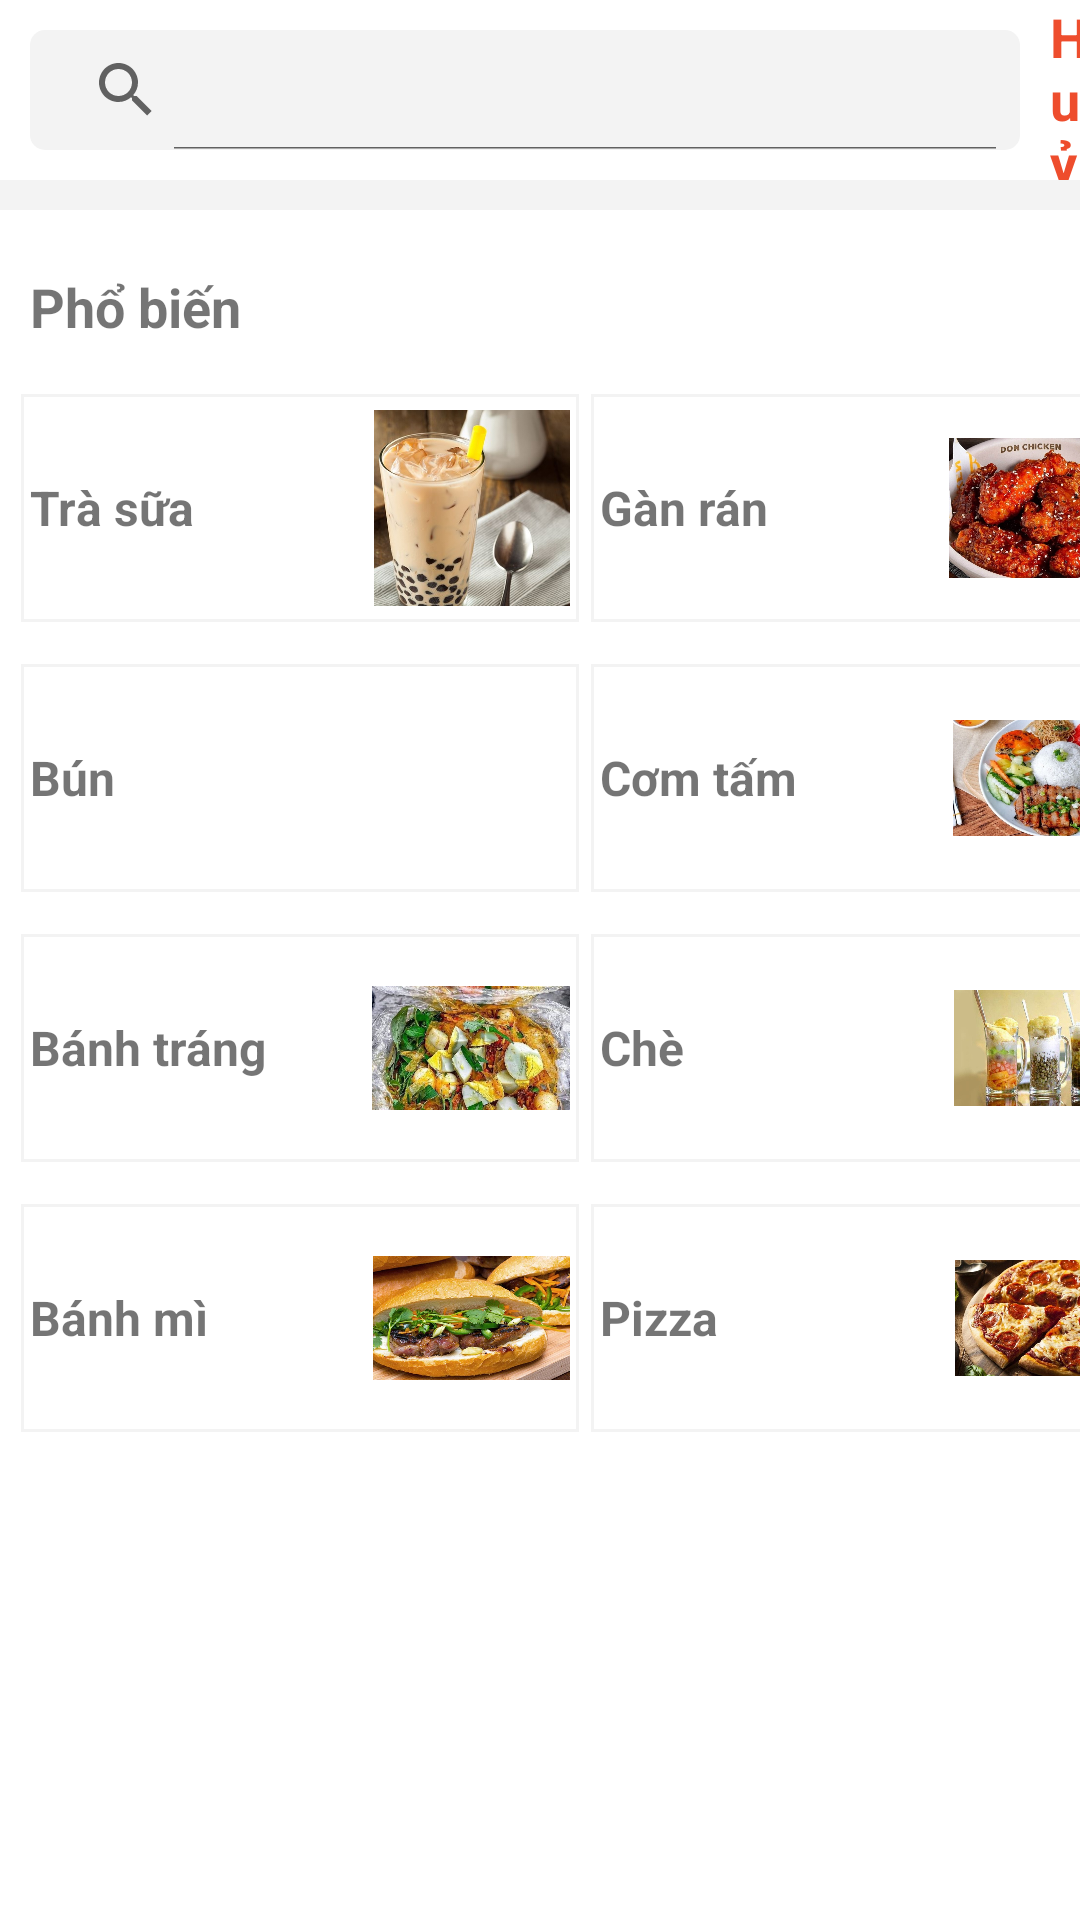

The Android layout XML behind this screen, and the referenced resources:
<!-- AndroidManifest.xml: application theme Theme.ShopeeFood -->
<!-- res/layout/activity_search_food.xml -->
<?xml version="1.0" encoding="utf-8"?>
<LinearLayout
    xmlns:android="http://schemas.android.com/apk/res/android"
    xmlns:app="http://schemas.android.com/apk/res-auto"
    xmlns:tools="http://schemas.android.com/tools"
    android:layout_width="match_parent"
    android:layout_height="match_parent"
    android:backgroundTint="@color/background_gray_white"
    android:orientation="vertical"
    tools:context=".UI.SearchFood">
    <RelativeLayout
        android:layout_width="match_parent"
        android:layout_height="60dp"
        android:backgroundTint="@color/white">
        <SearchView
            android:id="@+id/searchDetail"
            android:layout_width="330dp"
            android:layout_height="wrap_content"
            android:background="@drawable/bg_gray_rounded"
            android:iconifiedByDefault="false"
            android:layout_marginLeft="10dp"
            android:layout_marginRight="10dp"
            android:layout_marginTop="10dp"
            android:layout_marginBottom="10dp" />

        <TextView
            android:id="@+id/txtCancel"
            android:layout_width="wrap_content"
            android:layout_height="match_parent"
            android:gravity="center_vertical"
            android:layout_toRightOf="@id/searchDetail"
            android:text="Huỷ"
            android:textColor="@color/main_color_shopeeFood"
            android:textSize="18dp"
            android:textStyle="bold" />
    </RelativeLayout>
    <View
        android:layout_width="match_parent"
        android:layout_height="10dp"
        android:layout_marginBottom="10dp"
        android:background="@color/background_gray_white_100"
        />
    <TextView
        android:layout_width="match_parent"
        android:layout_height="wrap_content"
        android:layout_marginLeft="10dp"
        android:layout_marginTop="10dp"
        android:layout_marginBottom="10dp"
        android:text="Phổ biến"
        android:textSize="18sp"
        android:textStyle="bold"/>
    <GridLayout
        android:layout_width="match_parent"
        android:layout_height="wrap_content"
        android:rowCount="4"
        android:columnCount="2"
        android:layout_marginLeft="5dp">
        <RelativeLayout
            android:layout_width="190dp"
            android:layout_height="80dp"
            android:layout_marginTop="5dp"
            android:layout_marginBottom="5dp"
            android:background="@drawable/border_grid">
            <TextView
                android:id="@+id/txtTittleTS"
                android:layout_width="wrap_content"
                android:layout_height="match_parent"
                android:paddingLeft="5dp"
                android:gravity="center_vertical"
                android:text="Trà sữa"
                android:textSize="16sp"
                android:textStyle="bold"/>

            <ImageView
                android:id="@+id/img_foodTS"
                android:layout_width="80dp"
                android:layout_height="80dp"
                android:layout_marginLeft="60dp"
                android:paddingRight="5dp"
                android:layout_toRightOf="@id/txtTittleTS"
                app:srcCompat="@drawable/milktea" />
        </RelativeLayout>
        <RelativeLayout
            android:layout_width="190dp"
            android:layout_height="80dp"
            android:layout_marginTop="5dp"
            android:layout_marginBottom="5dp"
            android:background="@drawable/border_grid">
            <TextView
                android:id="@+id/txtTittleKFC"
                android:layout_width="wrap_content"
                android:layout_height="match_parent"
                android:gravity="center_vertical"
                android:paddingLeft="5dp"
                android:text="Gàn rán"
                android:textSize="16sp"
                android:textStyle="bold"/>
            <ImageView
                android:id="@+id/img_foodKFC"
                android:layout_width="80dp"
                android:layout_height="80dp"
                android:layout_toRightOf="@id/txtTittleKFC"
                android:layout_marginLeft="60dp"
                android:paddingRight="5dp"
                app:srcCompat="@drawable/chicken" />
        </RelativeLayout>
        <RelativeLayout
            android:layout_width="190dp"
            android:layout_height="80dp"
            android:layout_marginTop="5dp"
            android:layout_marginBottom="5dp"
            android:background="@drawable/border_grid">
            <TextView
                android:id="@+id/txtTittleNoodle"
                android:layout_width="wrap_content"
                android:layout_height="match_parent"
                android:gravity="center_vertical"
                android:paddingLeft="5dp"
                android:text="Bún"
                android:textSize="16sp"
                android:textStyle="bold"/>
            <ImageView
                android:id="@+id/img_foodNoodle"
                android:layout_width="80dp"
                android:layout_height="80dp"
                android:layout_toRightOf="@id/txtTittleNoodle"
                android:layout_marginLeft="85dp"
                android:paddingRight="5dp"
                app:srcCompat="@drawable/huenoodle" />
        </RelativeLayout>
        <RelativeLayout
            android:layout_width="190dp"
            android:layout_height="80dp"
            android:layout_marginTop="5dp"
            android:layout_marginBottom="5dp"
            android:background="@drawable/border_grid">
            <TextView
                android:id="@+id/txtTittleCT"
                android:layout_width="wrap_content"
                android:layout_height="match_parent"
                android:paddingLeft="5dp"
                android:gravity="center_vertical"
                android:text="Cơm tấm"
                android:textSize="16sp"
                android:textStyle="bold"/>
            <ImageView
                android:id="@+id/img_foodCT"
                android:layout_width="80dp"
                android:layout_height="80dp"
                android:layout_toRightOf="@id/txtTittleCT"
                android:layout_marginLeft="52dp"
                android:paddingRight="5dp"
                app:srcCompat="@drawable/comtam" />
        </RelativeLayout>
        <RelativeLayout
            android:layout_width="190dp"
            android:layout_height="80dp"
            android:layout_marginTop="5dp"
            android:layout_marginBottom="5dp"
            android:background="@drawable/border_grid">
            <TextView
                android:id="@+id/txtTittleBT"
                android:layout_width="wrap_content"
                android:layout_height="match_parent"
                android:paddingLeft="5dp"
                android:gravity="center_vertical"
                android:text="Bánh tráng"
                android:textSize="16sp"
                android:textStyle="bold"/>
            <ImageView
                android:id="@+id/img_foodBT"
                android:layout_width="80dp"
                android:layout_height="80dp"
                android:layout_toRightOf="@id/txtTittleBT"
                android:layout_marginLeft="35dp"
                android:paddingRight="5dp"
                app:srcCompat="@drawable/banhtrang" />
        </RelativeLayout>
        <RelativeLayout
            android:layout_width="190dp"
            android:layout_height="80dp"
            android:layout_marginTop="5dp"
            android:layout_marginBottom="5dp"
            android:background="@drawable/border_grid">
            <TextView
                android:id="@+id/txtTittleTea"
                android:layout_width="wrap_content"
                android:layout_height="match_parent"
                android:gravity="center_vertical"
                android:paddingLeft="5dp"
                android:text="Chè"
                android:textSize="16sp"
                android:textStyle="bold"/>
            <ImageView
                android:id="@+id/img_foodTea"
                android:layout_width="80dp"
                android:layout_height="80dp"
                android:layout_toRightOf="@id/txtTittleTea"
                android:layout_marginLeft="90dp"
                android:paddingRight="5dp"
                app:srcCompat="@drawable/che" />
        </RelativeLayout>
        <RelativeLayout
            android:layout_width="190dp"
            android:layout_height="80dp"
            android:layout_marginTop="5dp"
            android:layout_marginBottom="5dp"
            android:background="@drawable/border_grid">
            <TextView
                android:id="@+id/txtTittleBakery"
                android:layout_width="wrap_content"
                android:layout_height="match_parent"
                android:paddingLeft="5dp"
                android:gravity="center_vertical"
                android:text="Bánh mì"
                android:textSize="16sp"
                android:textStyle="bold"/>
            <ImageView
                android:id="@+id/img_foodBakery"
                android:layout_width="80dp"
                android:layout_height="80dp"
                android:layout_toRightOf="@id/txtTittleBakery"
                android:layout_marginLeft="55dp"
                android:paddingRight="5dp"
                app:srcCompat="@drawable/bakery" />
        </RelativeLayout>
        <RelativeLayout
            android:layout_width="190dp"
            android:layout_height="80dp"
            android:layout_marginTop="5dp"
            android:layout_marginBottom="5dp"
            android:background="@drawable/border_grid">
            <TextView
                android:id="@+id/txtTittlePizza"
                android:layout_width="wrap_content"
                android:layout_height="match_parent"
                android:gravity="center_vertical"
                android:paddingLeft="5dp"
                android:text="Pizza"
                android:textSize="16sp"
                android:textStyle="bold"/>
            <ImageView
                android:id="@+id/img_foodPizza"
                android:layout_width="80dp"
                android:layout_height="80dp"
                android:layout_toRightOf="@id/txtTittlePizza"
                android:layout_marginLeft="79dp"
                android:paddingRight="5dp"
                app:srcCompat="@drawable/pizza" />
        </RelativeLayout>
    </GridLayout>
</LinearLayout>
<!-- resources referenced by this layout -->
<resources>
  <color name="background_gray_white">#ababab</color>
  <color name="background_gray_white_100">#f3f3f3</color>
  <color name="main_color_shopeeFood">#EE4D2D</color>
  <color name="white">#FFFFFFFF</color>
  <!-- drawable bakery: jpeg bitmap (drawable, 342658 bytes) -->
  <!-- drawable banhtrang: jpg bitmap (drawable, 80790 bytes) -->
  <!-- drawable bg_gray_rounded (drawable) -->
  <?xml version="1.0" encoding="utf-8"?>
  <shape xmlns:android="http://schemas.android.com/apk/res/android">
      <solid android:color="#f3f3f3"/>
      <corners android:radius="5dp"/>
  </shape>
  <!-- drawable border_grid (drawable) -->
  <?xml version="1.0" encoding="utf-8"?>
  <layer-list xmlns:android="http://schemas.android.com/apk/res/android">
      <item android:left="2dp" android:right="2dp" android:top="2dp" android:bottom="2dp">
          <shape android:shape="rectangle">
              <solid android:color="@android:color/white" /> 
              <stroke
                  android:width="1dp"
                  android:color="#f3f3f3" /> 
          </shape>
      </item>
  </layer-list>
  <!-- drawable che: jpeg bitmap (drawable, 222675 bytes) -->
  <!-- drawable chicken: jpg bitmap (drawable, 169063 bytes) -->
  <!-- drawable comtam: jpg bitmap (drawable, 315945 bytes) -->
  <!-- drawable milktea: jpeg bitmap (drawable, 39628 bytes) -->
  <!-- drawable pizza: jpeg bitmap (drawable, 73833 bytes) -->
  <style name="Theme.ShopeeFood" parent="Theme.MaterialComponents.DayNight.NoActionBar">
          
          <item name="colorPrimary">@color/purple_500</item>
          <item name="colorPrimaryVariant">@color/purple_700</item>
          <item name="colorOnPrimary">@color/white</item>
          
          <item name="colorSecondary">@color/teal_200</item>
          <item name="colorSecondaryVariant">@color/teal_700</item>
          <item name="colorOnSecondary">@color/black</item>
          
          <item name="android:statusBarColor">?attr/colorPrimaryVariant</item>
          
      </style>
  <color name="purple_500">#FF6200EE</color>
  <color name="purple_700">#FF3700B3</color>
  <color name="teal_200">#FF03DAC5</color>
  <color name="teal_700">#FF018786</color>
  <color name="black">#FF000000</color>
</resources>
